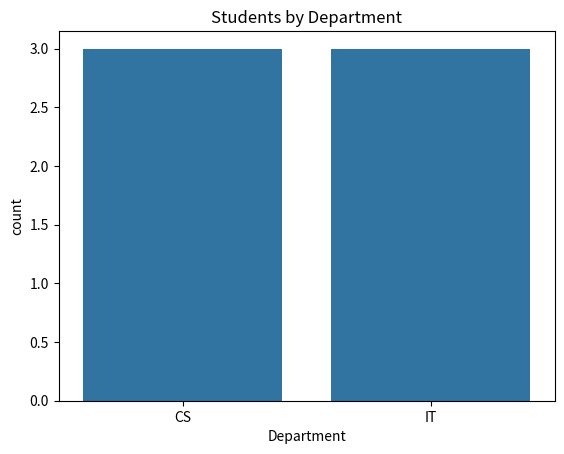
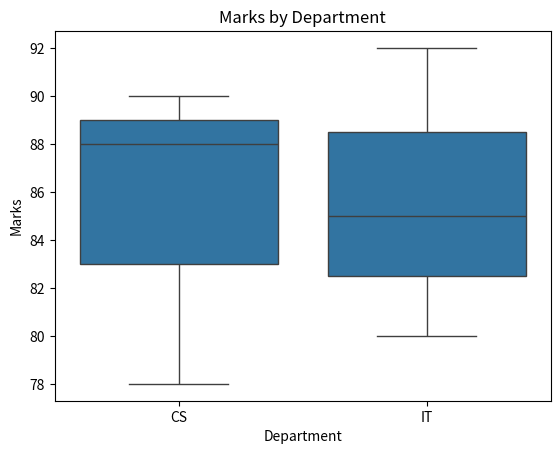
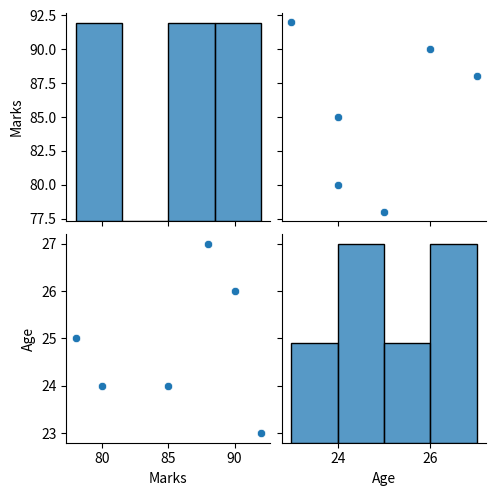

Python code for these plots, in order:
# Week 3 - Wednesday
# Assignment 1: Seaborn Basics
#
# Question:
# Practice count plots, box plots, and pair plots
# using a sample dataset.

import pandas as pd
import seaborn as sns
import matplotlib.pyplot as plt


# Create sample student dataset

student_data = {
    "Name": ["Prasanna", "Anu", "Ravi", "Priya", "John", "Sam"],
    "Department": ["CS", "IT", "CS", "IT", "CS", "IT"],
    "Marks": [90, 85, 78, 92, 88, 80],
    "Age": [26, 24, 25, 23, 27, 24]
}

students = pd.DataFrame(student_data)

print("Student Dataset:")
print(students)


# 1. Count Plot

sns.countplot(x="Department", data=students)

plt.title("Students by Department")
plt.show()


# 2. Box Plot

sns.boxplot(x="Department", y="Marks", data=students)

plt.title("Marks by Department")
plt.show()


# 3. Pair Plot

sns.pairplot(students)

plt.show()
